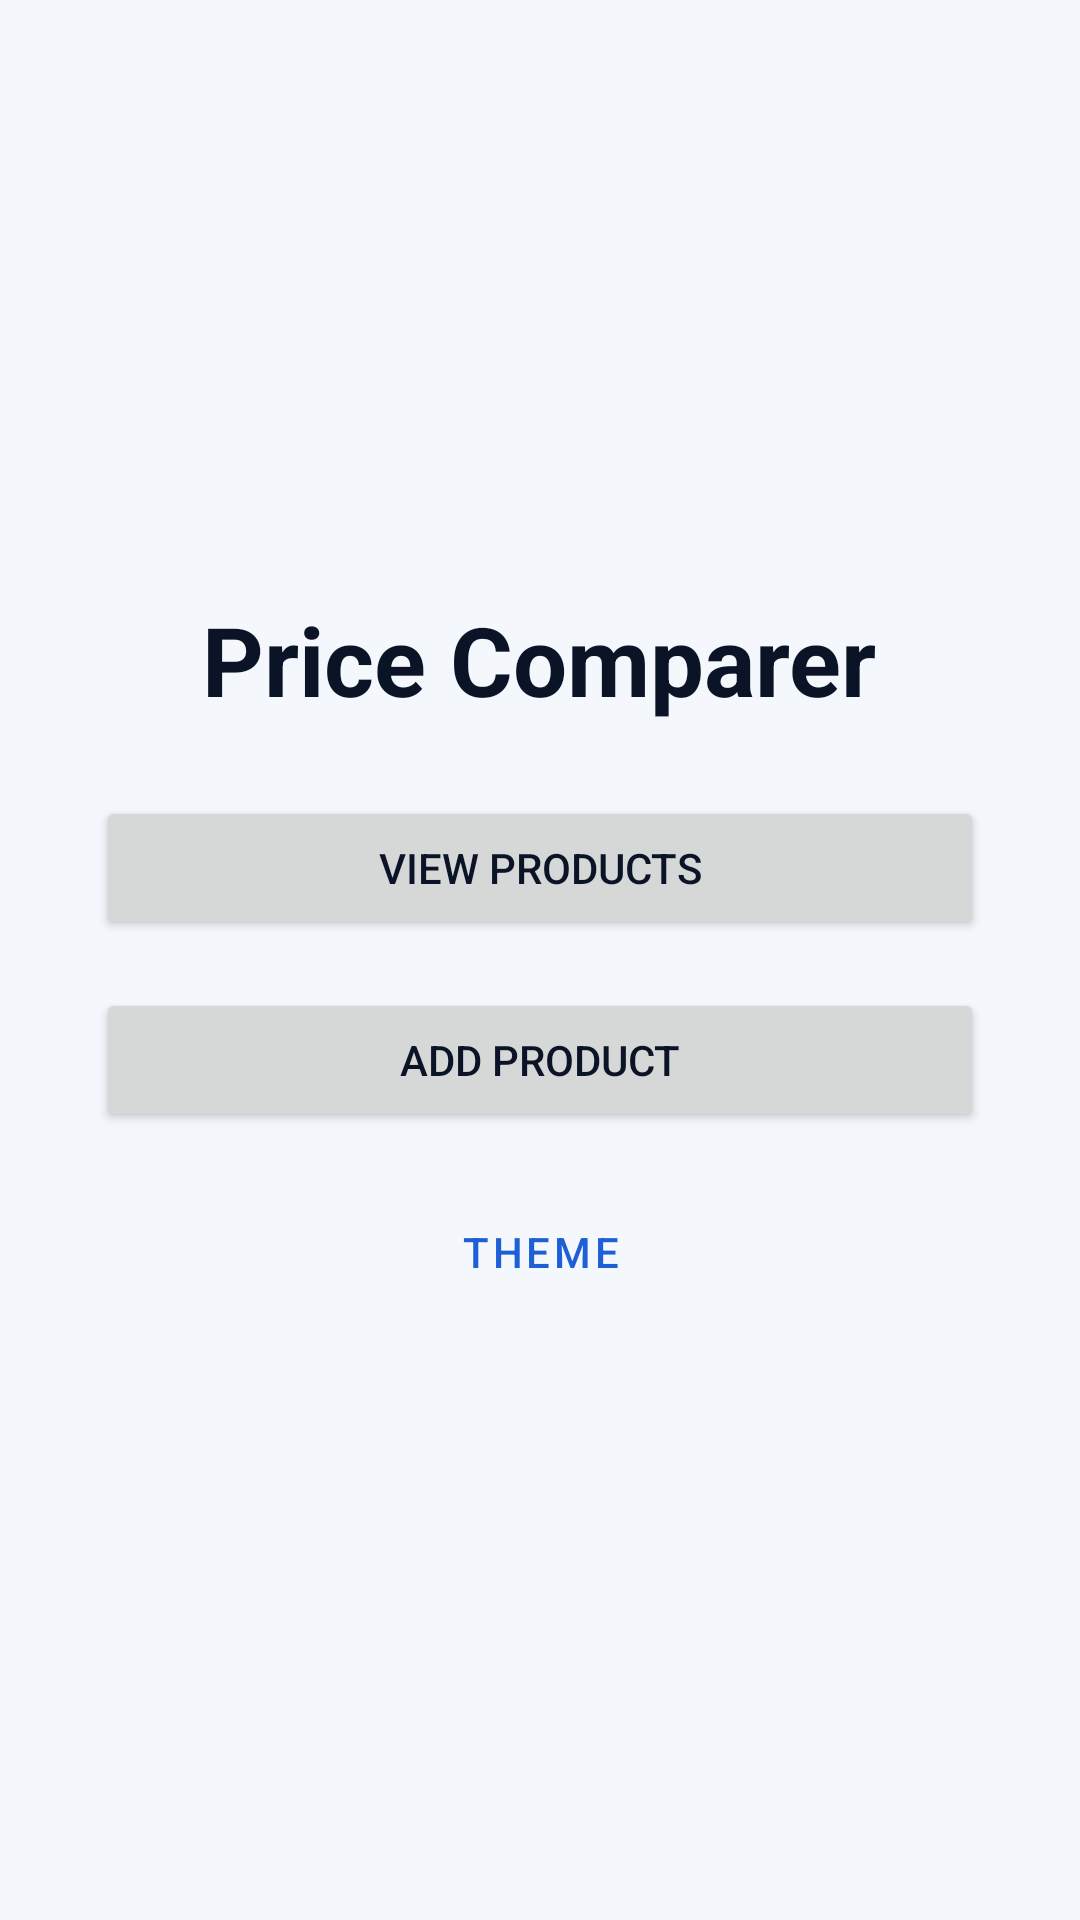

This screen was rendered from an Android layout file. Write that file and the resources it references.
<!-- AndroidManifest.xml: application theme Theme.Pricecomparer -->
<!-- res/layout/activity_main.xml -->
<?xml version="1.0" encoding="utf-8"?>
<LinearLayout xmlns:android="http://schemas.android.com/apk/res/android"
    android:layout_width="match_parent"
    android:layout_height="match_parent"
    android:orientation="vertical"
    android:gravity="center"
    android:padding="32dp"
    android:fitsSystemWindows="true">

    <TextView
        android:id="@+id/mainTitle"
        android:layout_width="wrap_content"
        android:layout_height="wrap_content"
        android:text="Price Comparer"
        android:textColor="@color/text_primary"
        android:textSize="32sp"
        android:textStyle="bold" />

    <Button
        android:id="@+id/viewProductsButton"
        android:layout_width="match_parent"
        android:layout_height="wrap_content"
        android:layout_marginTop="24dp"
        android:text="View Products" />

    <Button
        android:id="@+id/addProductButton"
        android:layout_width="match_parent"
        android:layout_height="wrap_content"
        android:layout_marginTop="16dp"
        android:text="Add Product" />

    <Button
        android:id="@+id/themeButton"
        style="@style/Widget.MaterialComponents.Button.OutlinedButton"
        android:layout_width="match_parent"
        android:layout_height="wrap_content"
        android:layout_marginTop="16dp"
        android:text="Theme" />
</LinearLayout>
<!-- resources referenced by this layout -->
<resources>
  <color name="text_primary">#FF0B1426</color>
  <style name="Theme.Pricecomparer" parent="Theme.MaterialComponents.DayNight.NoActionBar">
          <item name="colorPrimary">@color/accent</item>
          <item name="colorPrimaryVariant">@color/accent</item>
          <item name="colorOnPrimary">@color/on_accent</item>
          <item name="colorSecondary">@color/accent</item>
          <item name="colorOnSecondary">@color/on_accent</item>
          <item name="colorSurface">@color/surface</item>
          <item name="colorOnSurface">@color/text_primary</item>
          <item name="colorOnBackground">@color/text_primary</item>
          <item name="android:colorBackground">@color/background</item>
          <item name="android:windowBackground">@color/background</item>
          <item name="android:textColorPrimary">@color/text_primary</item>
          <item name="android:textColorSecondary">@color/text_secondary</item>
          <item name="android:textColorHint">@color/text_secondary</item>
          <item name="android:statusBarColor">@color/background</item>
          <item name="android:navigationBarColor">@color/background</item>
          <item name="android:windowLightStatusBar">@bool/light_status_bar</item>
      </style>
  <color name="accent">#FF1F5FD6</color>
  <color name="on_accent">#FFFFFFFF</color>
  <color name="surface">#FFFFFFFF</color>
  <color name="background">#FFF4F7FC</color>
  <color name="text_secondary">#FF51627F</color>
</resources>
